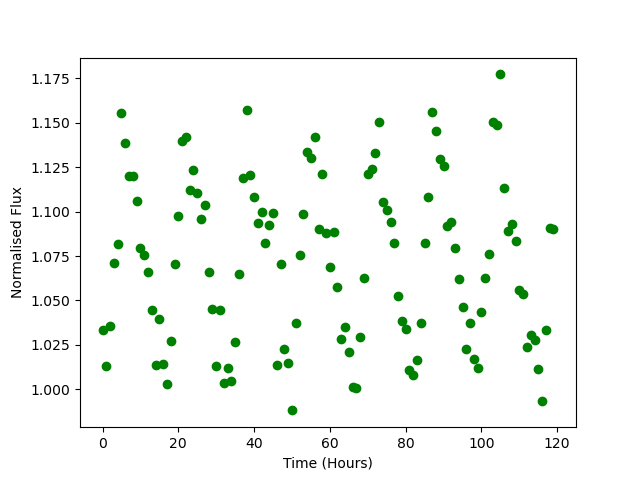

Source data for this figure (header and first rows):
Time, Flux
0.0, 1.034
1.0, 1.013
2.0, 1.036
3.0, 1.071
4.0, 1.082
5.0, 1.155
6.0, 1.138
7.0, 1.12
8.0, 1.12
9.0, 1.106
10.0, 1.08
11.0, 1.076
12.0, 1.066
13.0, 1.044
14.0, 1.014
15.0, 1.04
16.0, 1.014
17.0, 1.003
18.0, 1.027
19.0, 1.071
20.0, 1.097
21.0, 1.14
22.0, 1.142
23.0, 1.112
24.0, 1.123
25.0, 1.11
26.0, 1.096
27.0, 1.104
28.0, 1.066
29.0, 1.045
30.0, 1.013
31.0, 1.045
32.0, 1.004
33.0, 1.012
34.0, 1.005
35.0, 1.027
36.0, 1.065
37.0, 1.119
38.0, 1.157
39.0, 1.121
40.0, 1.108
41.0, 1.094
42.0, 1.1
43.0, 1.082
44.0, 1.092
45.0, 1.099
46.0, 1.014
47.0, 1.071
48.0, 1.023
49.0, 1.015
50.0, 0.9882
51.0, 1.037
52.0, 1.075
53.0, 1.099
54.0, 1.134
55.0, 1.13
56.0, 1.142
57.0, 1.09
58.0, 1.121
59.0, 1.088
... 60 more rows
